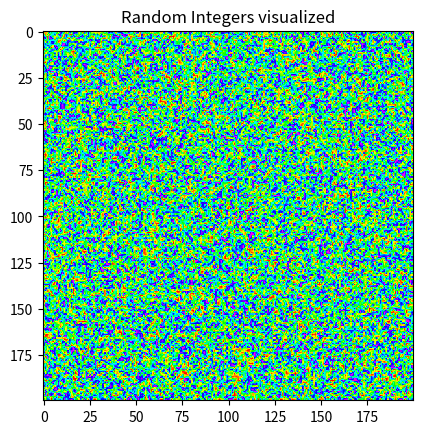

Source code (Python):
import matplotlib.pyplot as plt
import numpy as np

mat = np.random.randint(0, 1000, (200, 200))

plt.imshow(mat, cmap='gist_rainbow')
plt.title('Random Integers visualized')

plt.show()
